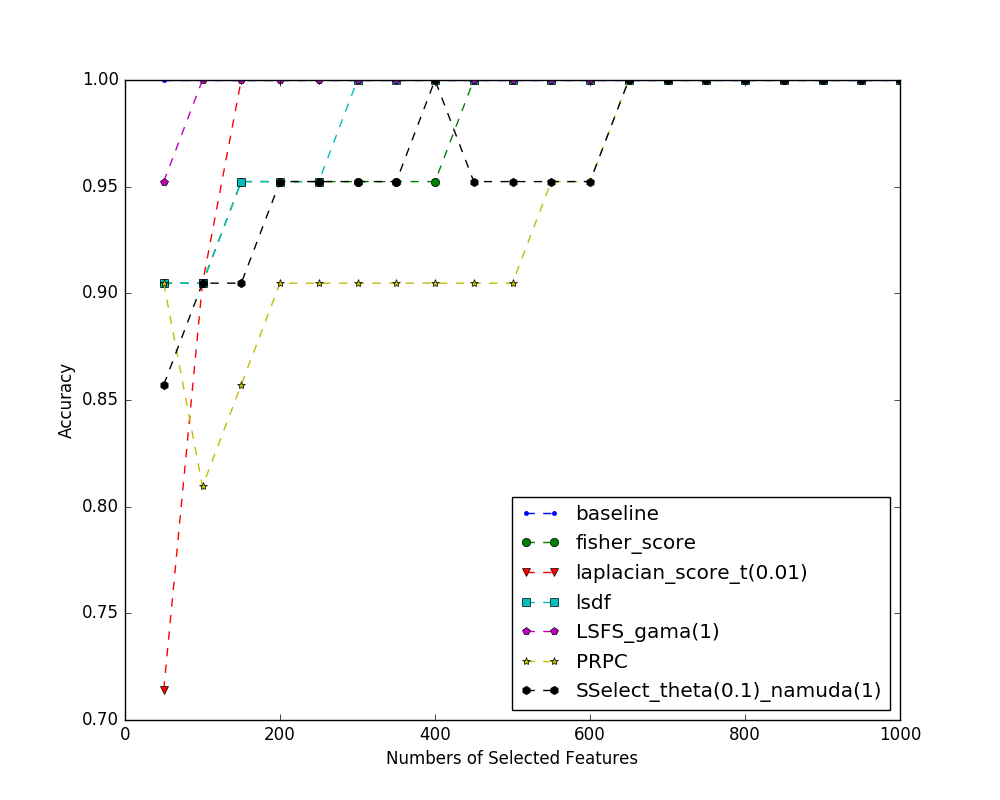

The file beside this chart, header and first rows:
index name, 50, 100, 150, 200, 250, 300, 350, 400, 450, 500, 550, 600, 650, 700, 750, 800, 850, 900, 950, 1000
baseline, 1.0, 1.0, 1.0, 1.0, 1.0, 1.0, 1.0, 1.0, 1.0, 1.0, 1.0, 1.0, 1.0, 1.0, 1.0, 1.0, 1.0, 1.0, 1.0, 1.0
fisher_score, 0.9048, 0.9048, 0.9524, 0.9524, 0.9524, 0.9524, 0.9524, 0.9524, 1.0, 1.0, 1.0, 1.0, 1.0, 1.0, 1.0, 1.0, 1.0, 1.0, 1.0, 1.0
laplacian_score_t(0.01), 0.7143, 0.9048, 1.0, 1.0, 1.0, 1.0, 1.0, 1.0, 1.0, 1.0, 1.0, 1.0, 1.0, 1.0, 1.0, 1.0, 1.0, 1.0, 1.0, 1.0
lsdf, 0.9048, 0.9048, 0.9524, 0.9524, 0.9524, 1.0, 1.0, 1.0, 1.0, 1.0, 1.0, 1.0, 1.0, 1.0, 1.0, 1.0, 1.0, 1.0, 1.0, 1.0
LSFS_gama(1), 0.9524, 1.0, 1.0, 1.0, 1.0, 1.0, 1.0, 1.0, 1.0, 1.0, 1.0, 1.0, 1.0, 1.0, 1.0, 1.0, 1.0, 1.0, 1.0, 1.0
PRPC, 0.9048, 0.8095, 0.8571, 0.9048, 0.9048, 0.9048, 0.9048, 0.9048, 0.9048, 0.9048, 0.9524, 0.9524, 1.0, 1.0, 1.0, 1.0, 1.0, 1.0, 1.0, 1.0
SSelect_theta(0.1)_namuda(1), 0.8571, 0.9048, 0.9048, 0.9524, 0.9524, 0.9524, 0.9524, 1.0, 0.9524, 0.9524, 0.9524, 0.9524, 1.0, 1.0, 1.0, 1.0, 1.0, 1.0, 1.0, 1.0
